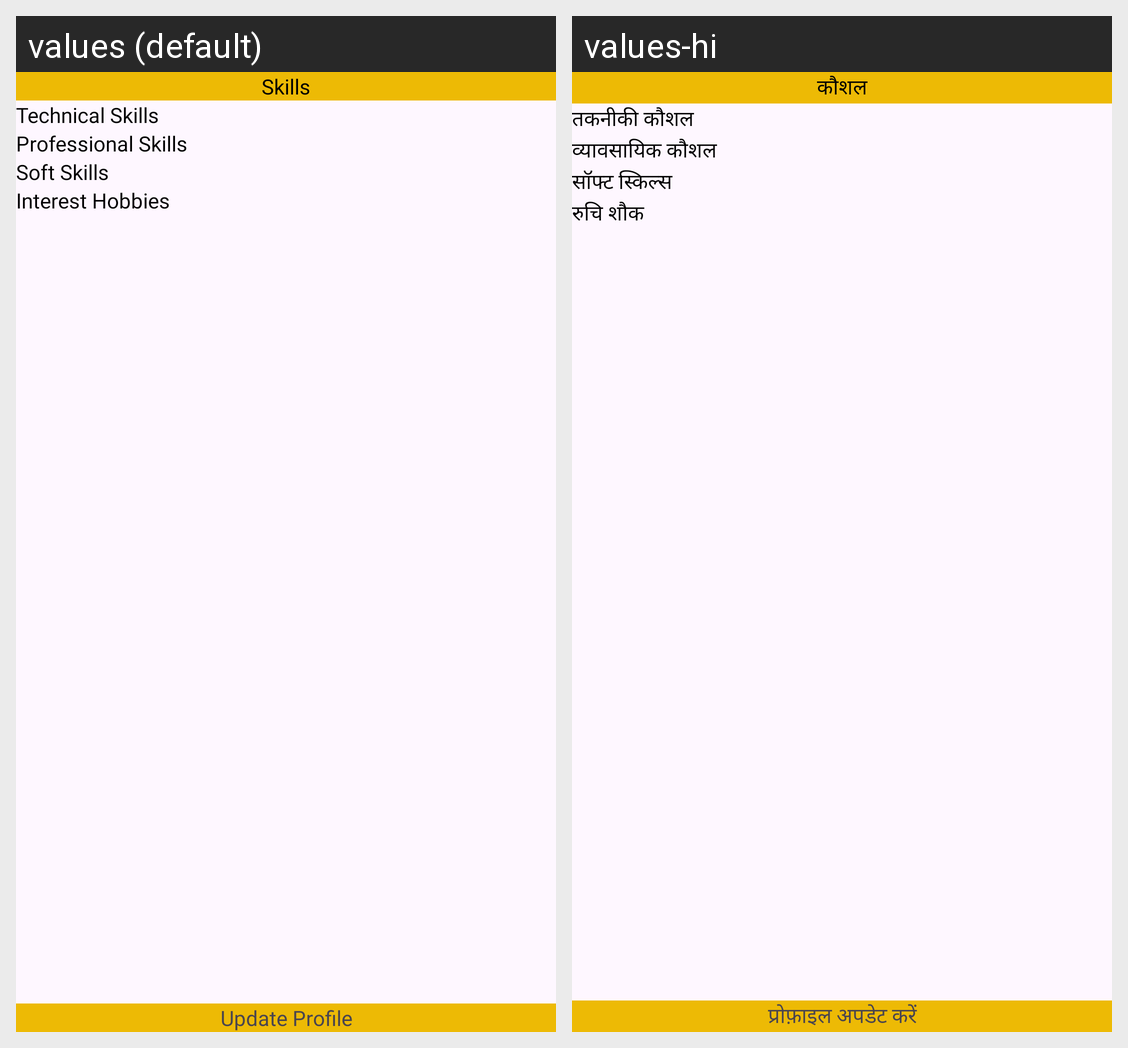

Translations of the strings shown on this Android screen, per locale in the grid:
Android screen res/layout/activity_skills.xml rendered under 2 locales, left to right: values (default), values-hi. Device: Nexus 5 (rendered at 1080×1920; each locale shown at half size, 540×960, under a caption strip naming it); theme Theme.Lifeset.
Strings drawn on this screen, with the default value and each locale's value (text and hints the layout hard-codes, and strings that could not be matched under every locale, appear in the picture but are not listed):

str_skills
  values: Skills
  values-hi: कौशल

str_technical_skills
  values: Technical Skills
  values-hi: तकनीकी कौशल

str_proffessional_skills
  values: Professional Skills
  values-hi: व्यावसायिक कौशल

str_soft_skills
  values: Soft Skills
  values-hi: सॉफ्ट स्किल्स

str_interest_hobbies
  values: Interest Hobbies
  values-hi: रुचि शौक

str_update_profile
  values: Update Profile
  values-hi: प्रोफ़ाइल अपडेट करें
